pico-8 play session: hold ← + tap ❎

[t = 2 s] hold ← ~2s, tap ❎ ~4×
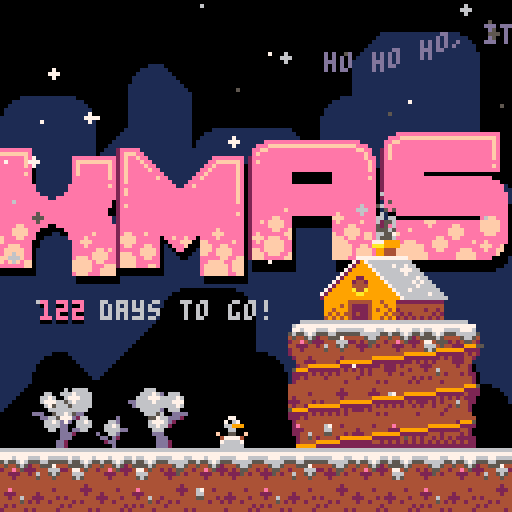
[t = 4 s] hold ← ~4s, tap ❎ ~7×
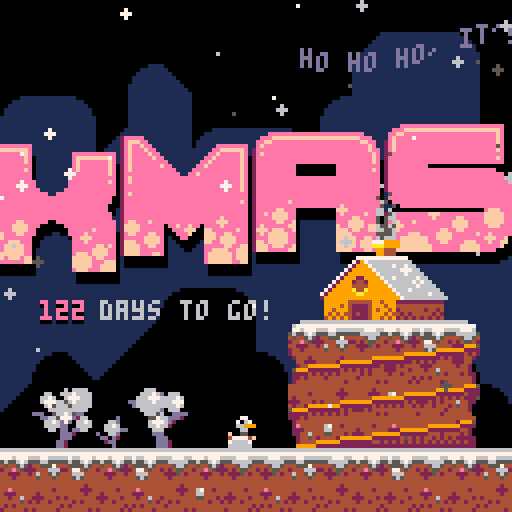
[t = 6 s] hold ← ~6s, tap ❎ ~10×
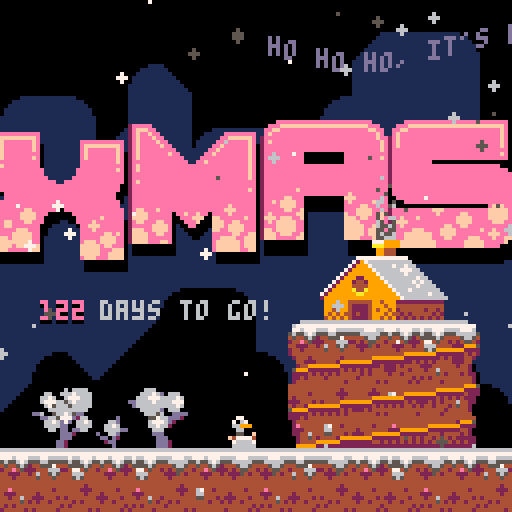
[t = 8 s] hold ← ~8s, tap ❎ ~14×
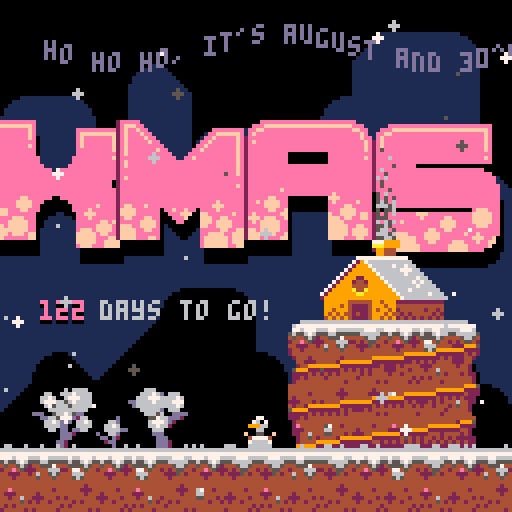

pico-8 cartridge
version 36
__lua__
-- xmas is coming
-- by peippo

function _init()
    flakes = {}
    ground_flakes = {}
    smokes = {}
    snowman = make_snowman()
    flake_colors = {5, 6, 7}
    wind_speeds = {-0.4, -0.2, 0, 0.2, 0.4}
    wind = rnd(wind_speeds)
    days_to_go = calculate_days()
    scroller = init_scroller("ho ho ho, it's august and 30^c outside so naturally the first idea for a pico-8 introductory project was to do a christmas countdown! pico-8 is a fantasy video game console that mimics the limited capabilities of 8-bit systems of the 1980s, we have a resolution of 128x128 pixels with 16 colors and four channels for chiptune sounds - seems really fun to play around with, try it out!")
end
   
function _draw()
    cls(0)
    
    --background
    map(16,0,0,0,16,16)

    --middleground
    pal(13, 0)
    map(32,0,0,0,16,16)
    pal()

    draw_logo()

    for smoke in all(smokes) do
        smoke:draw()
    end
    
    --foreground
    map(0,0,0,0,16,16)
    --stairs
    sspr(32, 32, 48, 32, 72, 80)
    
    add_flake()
    add_smoke()
    print_days_to_go()
    
    snowman:draw()
    scroller:draw()

    for flake in all(flakes) do
        flake:draw()
    end

    for flake in all(ground_flakes) do
        flake:draw()
    end
end

function _update60()
    randomize_wind()
    snowman:update()

    for flake in all(flakes) do
        flake:update(wind)
    end

    for flake in all(ground_flakes) do
        flake:update()
    end

    for smoke in all(smokes) do
        smoke:update(wind)
    end
end
-->8
-- snow flakes

function add_flake()
    add(flakes, {
        x = random(-128 - 64, 128 + 64),
        y = -5,
        size = rnd(2),
        color = rnd(flake_colors),
        draw = function(self)
            circfill(self.x, self.y, self.size, self.color)
        end,
        update = function(self, wind)
            self.x = self.x + wind + sin(time() * rnd(3))
            self.y += rnd(2)

            if (self.y > 112) then
                add_ground_flake(self.x, self.color)
                del(flakes, self)
            end
        end
    })
end

function add_ground_flake(_x)
    add(ground_flakes, {
        x = _x,
        y = 111,
        timer = t() + 4,
        draw = function(self)
            circfill(self.x, self.y, 0, 6)
        end,
        update = function(self)
            if (self.timer == t()) then
                del(ground_flakes, self)
            end
        end

    })
end

function randomize_wind()
    change_wind = time() % 5 == 0

    if change_wind then
        wind = rnd(wind_speeds)
    end
end
-->8
-- logo

function draw_logo()
    for i = 0, 4 do
        t1 = t() * 30 + i * 4
        
        -- shadow
        x = i * 32 + cos(t1 / 90) * 3
        y = 34 + cos(t1 / 50) * 3 + 3

        pal(2, 0)
        pal(14, 0)
        pal(15, 0)
        sspr(i * 32, 64, 32, 32, x + 1, y)
        pal()

        -- foreground
        y = 34 + cos(t1 / 50) * 4

        sspr(i * 32, 64, 32, 32, x, y)

    end
end
-->8
--date
function calculate_days()
    local year = stat(90)
    local month = stat(91)
    local day = stat(92)
    local xmas_day_number = 359
    local days_in_months = {31, 28, 31, 30, 31, 30, 31, 31, 30, 31, 30, 31}

    -- check if leap year
    if (year % 4 ~= 0) then
        leap = false
    elseif (year % 100 ~= 0) then
        leap = true

    elseif (year % 400 ~= 0) then
        leap = false
    else
        leap = true
    end

    if (leap) then
        xmas_day_number = 360
        days_in_months[2] = 29
    end

    days_passed = 0

    for i = 1, month do
        if i < month then
            days_passed += days_in_months[i]
        end
    end

    days_passed += day

    return xmas_day_number - days_passed
end

function print_days_to_go()
    if days_to_go == 0 then
        cursor(18, 75)
        print("is today!!", 14)
    elseif days_to_go < 0 then
        color(13)
        cursor(6, 74)
        print("is fading away...", 13)
    else
        -- shadow
        cursor(10, 76)
        print(days_to_go, 0)

        -- days number
        cursor(10, 75)
        print(days_to_go, 14)

        -- text
        x = 18

        if days_to_go > 99 then
            x = 25
        elseif days_to_go > 9 then
            x = 22
        end

        cursor(x, 75)
        print(days_to_go == 1 and "day to go!!" or "days to go!", 6)
    end
end
-->8
-- snowman animation

function make_snowman()
    return {
        timing = 0.1,
        sprite = 39,
        walk_start = 39,
        wave_start = 54,
        walk_states = 3,
        wave_states = 4,
        x_min = 45,
        x_max = 65,
        x = 45,
        y = 104,
        dir = "r",
        flipped = false,
        waving = false,
        draw = function(self)
            spr(self.sprite, self.x, self.y, 1, 1, self.flipped)
        end,
        update = function(self)
            if (time() % 5 == 0) then self.waving = true end
            
            -- waving
            if self.waving == true then
                if self.sprite < self.wave_start then self.sprite = self.wave_start end

                self.sprite += self.timing / 1.5

                if self.sprite >= (self.wave_start + self.wave_states) then
                    self.sprite = self.wave_start
                end

                if (time() % 4 == 0) then self.waving = false end
            else
            -- walking
                if (self.dir == "r") then
                    if (self.x < self.x_max) then
                        self.x += self.timing
                    else
                        self.dir = "l"
                        self.flipped = true
                    end
                else
                    if (self.x > self.x_min) then
                        self.x -= self.timing
                    else
                        self.dir = "r"
                        self.flipped = false
                    end
                end

                self.sprite += self.timing / 1.5
                if self.sprite >= (self.walk_start + self.walk_states) then
                    self.sprite = self.walk_start
                end
            end
        end
    }
end
-->8
-- chimney smoke

function add_smoke()
    add(smokes, {
        spread = rnd(2),
        life = rnd(15),
        x = random(94, 98),
        y = 60,
        color = flr(random(5,6)),
        size = 3,
        draw = function(self)
            pset(self.x, self.y, self.color)
        end,
        update = function(self, wind)
            if (time() % 0.25 == 0) then
                self.x += wind
                self.y -= self.spread
                self.life -= 1
            end
            if self.life < 0 then
                del(smokes, self)
            end
        end
    })
end
-->8
-- text scroller
-- based on https://demobasics.pixienop.net/

function init_scroller(_text)
    return {
        text = _text,
        x_add = 0,

        speed = 30,
        draw = function(self)
            local t1 = time()

            last_letter_x = (128 + self.x_add - t1 * self.speed) + (#self.text) * 4

            if last_letter_x < 0 then
                self.x_add += 128
                self.x_add += (#self.text) * 4
            end

            for i = 1, #self.text, 1 do
                letter = sub(self.text, i, i)
                letter_t = t1 - (0.1 * i)
                base_x = 128 + self.x_add - t1 * self.speed

                print(letter, base_x + i * 4, 10 + sin(letter_t * 0.5) * 3.9, 13)
            end
        end
    }
end
-->8
-- utility functions

function random(a, b)
    if (a > b) a, b = b, a
    return a + flr(rnd(b - a + 1))
end
__gfx__
00000000000000006666666666666666666666666666666600000000000000000000000000000000000001111110000000000000000000000000000000000000
00000000000000007777777777777777777777777777777700006660000000000000000060666600000111111111100000000000000000000000000000000000
00000000000000007776777667667776666777666677666600066676d06660000006600666766660001111111111110000000000000000000000000000000000
00000000000000005655676556556765556666655566555500666777666676000066760067776660011111111111111000000000000000000000000000000000
000000000000000045445652455556544445665444555744dd666676666777000067776656766660011111111111111000000000000000000000000000000000
0000000000000000244e45222477454424245544244466620d666666666676000006756665666660111111111111111100000000000000000000000000000000
00000000000000004422244244666444422254244644565400066666d06660000000666666666600111111111111111100000000000000000000000000000000
00000000000000004442444444565444442444444544454400006665600dddd0ddd00566765dd000111111111111111100000000000000000000000000000000
0000000000000000444444444444444444444444444444440000055766ddd20000dd665777d26600111111110000000110000000000000000000000000000000
0000000000000000444444444444444444444244444444440000067776d200000006676d7d066760111111110000001111000000000000000000000000000000
000000000000000044444244467442444444222444e4444400000667662000000006666dd0066660111111110000011111100000000000000000000000000000
00000000000000004244444446644444444442444222444400000066600000000000660dd0dd6600111111110000111111110000000000000000000000000000
000000000000000022244424455444242444444444244644000000ddd00000000000000ddd200000111111110001111111111000000000000000000000000000
0000000000000000424424444444244244242444444445420000000ddd0000000000000ddd000000111111110011111111111100000000000000000000000000
0000000000000000444444424444444442444444424244440000000ddd200000000000dd20000000111111110111111111111110000000000000000000000000
0000000000000000244444242444444444444424244444240000000ddd200000000000dd20000000111111111111111111111111000000000000000000000000
00000000000000000006666666666000244444444444444000000d0000077000000077000077000000000dddddd0000000000000000000000000000000000000
00000000000000000677777777777770024442444424442000066d00007067000007067007067000000dddddddddd00000000000000000000000000000000000
0000000000000000077677766667776000442224422244000066760000669990000669990669990000dddddddddddd0000000000000000000000000000000000
000000000000000056556765556666650024424444244200006666dd0006600000006600006600000dddddddddddddd000000000000000000000000000000000
000000000000000045445652444566540024444444444200d0066d00f005500f0f005500005500f00dddddddddddddd000000000000000000000000000000000
0000000000000000244e45222424554202242444444242200dd0d200047777400477774ff4777740dddddddddddddddd00000000000000000000000000000000
000000000000000044222442422254240244444444444420002dd000076666700766667007666670dddddddddddddddd00000000000000000000000000000000
0000000000000000244244444424444202444444444444200000d000066666600666666006666660dddddddddddddddd00000000000000000000000000000000
00000000000000000000000000000000024444444444442000777000007770000077700000777000dddddddd0000000dd0000000000000000000000000000000
00000000000000000000000000000000024444444444442007060700070607000706070007060700dddddddd000000dddd000000000000000000000000000000
0000000000000000000000000000000002e4444444444e2006696600066966000669660006696600dddddddd00000dddddd00000000000000000000000000000
00000000000000000000000000000000022244444444222000696000006960000069600000696000dddddddd0000dddddddd0000000000000000000000000000
000000000000000000000000000000000224464444644220000950f00009500f000950000009500fdddddddd000dddddddddd000000000000000000000000000
000000000000000000000000000000000024454224544200f4777740f4777740f477774ff4777740dddddddd00dddddddddddd00000000000000000000000000
00000000000000000000000000000000002444444444420007666670076666700766667007666670dddddddd0dddddddddddddd0000000000000000000000000
00000000000000000000000000000000004444444444440006666660066666600666666006666660dddddddddddddddddddddddd000000000000000000000000
00000000000000000000000000000000000000000000000000000000000000000000000000000000000000000000000000000000000000000000000000000000
00000000000000000000000000000000000000000000000000000000000000000000000000000000000000000000000000000000000000000000000000000000
00000000000000000000000000000000000000000000000000000000000000000000000000000000000000000000000000000000000000000000000000000000
00000000000000000000000000000000000000000000000000000000000000000000000000000000000000000000000000000000000000000000000000000000
00000000000000000000000000000000000000000000000000000000000000000000000000000000000000000000000000000000000000000000000000000000
00000000000000000000000000000000000000000000000000000000000000000000000000000000000000000000000000000000000000000000000000000000
00000000000000000000000000000000000000000000000000000000000000000000000000009995000000000000000000000000000000000000000000000000
00000000000000000000000000000000000000000000000000000000000000000000099999992222000000000000000000000000000000000000000000000000
00000000000000000000000000000000000000000000000000000000000009999999922222220202000000000000000000000000000000000000000000000000
00000000000000000000000000000000000000000000000000000999999992222222220202020000000000000000000000000000000000000000000000000000
00000000000000000000000000000000000000000000099999999222222220202020200000000000000000000000000000000000000000000000000000000000
00000000000000000000000000000000000009999999922222222020202020000000000000000000000000000000000000000000000000000000000000000000
00000000000007779999000000000000059992222222202020202000000000000000000000000000000000000000000000000000000000000000000000000000
0000000000000aaa9999000000000000022220202020200000000000000000000000000000000000000000000000000000000000000000000000000000000000
00000000000000994440000000000000002020000000000000000000000000000000000000000000000000000000000000000000000000000000000000000000
00000000000000994440000000000000000000000000000000000000000000000000000000000000000000000000000000000000000000000000000000000000
00000000077777777777770000000000000000000000000000000000000000000000000000009995000000000000000000000000000000000000000000000000
00000000729766666666666000000000000000000000000000000000000000000000099999992222000000000000000000000000000000000000000000000000
00000007299976666676676600000000000000000000000000000000000009999999922222220202000000000000000000000000000000000000000000000000
00000072999997666666777660000000000000000000000000000999999992222222202020200000000000000000000000000000000000000000000000000000
00000729999999766666676666000000000000000000099999999222222220202020200000000000000000000000000000000000000000000000000000000000
00007299922999976666666676600000000009999999922222222020202020000000000000000000000000000000000000000000000000000000000000000000
00072999244299997666666767660000599992222222202020202000000000000000000000000000000000000000000000000000000000000000000000000000
00729999444499999766666676666000222220202020200000000000000000000000000000000000000000000000000000000000000000000000000000000000
07299999a44a99999976667666666600202020000000000000000000000000000000000000000000000000000000000000000000000000000000000000000000
729999999aa999999997666666676660000000000000000000000000000000000000000000099950000000000000000000000000000000000000000000000000
29999999999999999999766666666666000000000000000000000000000000000009999999922220000000000000000000000000000000000000000000000000
09999994444449949992222222222220000000000000000000000000000099999992222222200000000000000000000000000000000000000000000000000000
09999494222249994994444444444440000000000000000000000999999922222220000000020200000000000000000000000000000000000000000000000000
09949994222249499492444444244240000000000000099999999222222200000000202020202000000000000000000000000000000000000000000000000000
09494944242249994944242444442420000000099999922222222000000002020202020202020200000000000000000000000000000000000000000000000000
04949494222249949492424242424240009999922222222222222222222222222222222222222200000000000000000000000000000000000000000000000000
eeeeeeeeeee0000000000000000000002eeeee000000000000000000000000000000eeeeeeeeeeeeeeeeeeeeeeee00000000eeeeeeeeeeeeeeeeeeeeeeeeee00
efffffffffe0000000000000000000002efffee000000000000000000000000000eeeffffffffffffffffffffffeee0000eeeffffffffffffffffffffffffe00
efeeeeeeefe0000000000eeeeeeeeeee2efeefee0000000000000000eeeeeeee0eeffeeeeeeeeeeeeeeeeeeeeeeffee00eeffeeeeeeeeeeeeeeeeeeeeeeefe00
efeeeeeeefe0000000000efffffffffe2efeeefee00000000000000eeffffffe0efeeeeeeeeeeeeeeeeeeeeeeeeeefe00efeeeeeeeeeeeeeeeeeeeeeeeeefe00
efeeeeeeefe0000000000efeeeeeeefe2efeeeefee000000000000eefeeeeefe2eeeeeeeeeeeeeeeeeeeeeeeeeeeefee2efeeeeeeeeeeeeeeeeeeeeeeeeefe00
efeeeeeeeee0000000000efeeeeeeefe2efeeeeefee0000000000eefeeeeeefe2efeeeeeeeeeeeeeeeeeeeeeeeeeeefe2efeeeeeeeeeeeeeeeeeeeeeeeeefe00
efeeeeeeefe0000000000efeeeeeeefe2efeeeeeeeee00000000eefeeeeeeefe2eeeeeeeeeeeeeeeeeeeeeeeeeeeeefe2efeeeeeeeeeeeeeeeeeeeeeeeeefe00
eeeeeeeeeee0000000000eeeeeeeeefe2efeeeeeeefee000000eefeeeeeeeefe2eeeeeeeeeeeeeeeeeeeeeeeeeeeeefe2eeeeeeeeeeeeeeeeeeeeeeeeeeeee00
efeeeeeeeee0000000000eeeeeeeeeee2efeeeeeeeeeee0000eeeeeeeeeeeefe2eeeeeeeeee0000000000eeeeeeeeeee2eeeeeeeeeeeeeeeeeeeeeeeeeeefe00
eeeeeeeeeeee00000000eeeeeeeeeefe2eeeeeeeeeeeeee00eefeeeeeeeeeefe2eeeeeeeeee0000000000eeeeeeeeefe2eeeeeeeeeeeeeeeeeeeeeeeeeeeee00
eeeeeeeeeeee00000000eeeeeeeeeeee2efeeeeeeeeeeeeeeeeeeeeeeeeeeefe2eeeeeeeeee0000000000eeeeeeeeeee2eeeeeeeeee000000000000000000000
eeeeeeeeeeeee000000eeeeeeeeeeeee2efeeeeeeeeeeeeeeeeeeeeeeeeeeefe2eeeeeeeeeeeeeeeeeeeeeeeeeeeeeee2eeeeeeeeeeeeeeeeeeeeeeeeeee0000
eeeeeeeeeeeeeee00eeeeeeeeeeeeeee2eeeeeeeeeeeeeeeeeeeeeeeeeeeeefe2eeeeeeeeeeeeeeeeeeeeeeeeeeeeeee2eeeeeeeeeeeeeeeeeeeeeeeeeeeee00
0eeeeeeeeeeeeeeeeeeeeeeeeeeeeee02eeeeeeeeeeeeeeeeeeeeeeeeeeeeefe2eeeeeeeeeeeeeeeeeeeeeeeeeeeeeee2eeeeeeeeeeeeeeeeeeeeeeeeeeeeee0
0eeeeeeeeeeeeeeeeeeeeeeeeeeeeee02efeeeeeeeeeeeeeeeeeeeeeeeeeeeee2eeeeeeeeeeeeeeeeeeeeeeeeeeeeeee2eeeeeeeeeeeeeeeeeeeeeeeeeeeeee0
00eeeeeeeeeeeeeeeeeeeeeeeeeeee002eeeeeeeeeeeeeeeeeeeeeeeeeeeeeee2eeeeeeeeeeeeeeeeeeeeeeeeeeeeeee2eeeeeeeeeeeeeeeeeeeeeeeeeeeeeee
00eeeeeeeeeeeeeeeeeeeeeeeeeeee002eeeeeeeeeeeeeeeeeeeeeeeeeeeeefe2eeeeeeeeeeeeeeeeeeeeeeeeeeeeeee2eeeeeeeeeeeeeeeeeeeeeeeeeeeeeee
0eeeeeeeeeeeeeeeeeeeeeeeeeeeeee02eeeeeeeeeeeeeeeeeeeeeeeeeeeeeee2eeeeeeeefeeeeeeeeeeeeeeeeeeeeee0eeeeeeeeeeeeeeeeeeeeeeeeeeeeeee
0eeeeeeeeeeeeeeeeeeeeeeeeeeeeee02eeeeeeeeeeeeeeeeeeeeeeeeeeeeeee2eeeeeeeeeeeeeeeeeeeeefeeeeeeeee0eeeeeeeeeeeeeeeeeeeeeeeeeeeeeee
eeeeeeeffeeeeee00eeeeeeeeeeeeeee2eeeeeeeeeeeeeeeeeeeeeeeeeeeeeee2eeeeeffeee0000000000fffeeeeeeee00eeeeeeeeeeeeeeeeeeeeeeeeeeeeee
eeeeeeffffeee000000eeeeeeeeeeeee2eeeeeeeeeeeeeeeeeeeeeeeefeeeeee2eefeffffee0000000000efeeeeefeee0000eeeeeeeeeeeeeeeeeeeeeeeeeeee
eeeeeeffffee00000000eeeeeefeeeee2effeeefeeeeeeeeeeeeeeeefffeeeee2eeeeffffee0000000000eeeeffeeeee0000000000000000000000000efffeee
eeffeeeffeee00000000eeeefeeeeeee2ffffeeeeee0eefeefee0eeeefeeeeee2eeeeeffeef0000000000eeeffffeeee2eeeeeeeeeefffeeeeeeeeeeefffffee
eeffeeeeeee0000000000eefffeeeeee2ffffeeeeee00eeefff00ffeeeeeefee2efeeeeeeff0000000000feeffffeffe2eeeeeeeeeeefeeeeeffeeeeefffffee
eeeeefffeee0000000000eeefeeeeeee2effeeeffee000eeef000fffeeffeeee2fffefffeef0000000000fffeffeeffe2eefeeefeeeeeeeeeffffeeeefffffee
eeeefffffee0000000000eeeeeeffefe2eeeeeffffe0000ee0000fffeffffeee2efefffffee0000000000ffffeeeeeee2efffeeeeeeeeeeeeffffeeeeefffeee
effefffffee0000000000eeeeeffffee2fffeeffffe0000000000ffeeffffeee2eeefffffee0000000000fffffeeffee2eefeeeeeeeeeeffeeffeeeeeeeeeeee
fffffffffee0000000000efffeffffee2ffffeeffee0000000000eeeeeffeeff2ffefffffee0000000000fffffeffffe2eeeeefffeeeeffffeeeeeefeefeeeee
ffffefffeff0000000000fffffeffeee2ffffeeeeee0000000000eeffffeefff2fffefffeef0000000000fffffeffffe2eeefffffffeeffffeeeeeeeefffeef0
effeeeeeeff0000000000fffffeeefff2ffffeeeffe0000000000effffffefff2fffeeeeeff0000000000ffffeeeffee2eeefffffffeeeffeeeefffeeefeeff0
000000000000000000000fffffeeffff000000000000000000000effffffefff000000000000000000000000000000002eefffffffffeeeeeeefffffeeeeef00
000000000000000000000efffeeeffff000000000000000000000effffffeeff000000000000000000000000000000002eefffffffffeeeeeeefffffeeee0000
__map__
0000000000000000000000000000000000000000000000000000000000000000000000000000000000000000000000000000000000000000000000000000000000000000000000000000000000000000000000000000000000000000000000000000000000000000000000000000000000000000000000000000000000000000
0000000000000000000000000000000000000000000000000000001b1a1a0b00000000000000000000000000000000000000000000000000000000000000000000000000000000000000000000000000000000000000000000000000000000000000000000000000000000000000000000000000000000000000000000000000
00000000000000000000000000000000000000000a1c00000000001a1a1a1a00000000000000000000000000000000000000000000000000000000000000000000000000000000000000000000000000000000000000000000000000000000000000000000000000000000000000000000000000000000000000000000000000
000000000000000000000000000000000a1a0b001a1a000000000a1a1a1a1a00000000000000000000000000000000000000000000000000000000000000000000000000000000000000000000000000000000000000000000000000000000000000000000000000000000000000000000000000000000000000000000000000
000000000000000000400000000000001a1a1a1b1a1a0a1a1a1c1a1a1a1a1a00000000000000000000000000000000000000000000000000000000000000000000000000000000000000000000000000000000000000000000000000000000000000000000000000000000000000000000000000000000000000000000000000
000000000000000000000000000000001a1a1a1a1a1a1a1a1a1a1a1a1a1a1a1c000000000000000000000000000000000000000000000000000000000000000000000000000000000000000000000000000000000000000000000000000000000000000000000000000000000000000000000000000000000000000000000000
000000000000000000000000000000001a1a1a1a1a1a1a1a1a1a1a1a1a1a1a1a000000000000000000000000000000000000000000000000000000000000000000000000000000000000000000000000000000000000000000000000000000000000000000000000000000000000000000000000000000000000000000000000
000000000000000000000051520000001a1a1a1a1a1a1a1a1a1a1a1a1a1a1a1a000000000000000000000000000000000000000000000000000000000000000000000000000000000000000000000000000000000000000000000000000000000000000000000000000000000000000000000000000000000000000000000000
000000000000000000006061626300001a1a1a1a1a1a1a1a1a1a1a1a1a1a1a1a000000000000000000000000000000000000000000000000000000000000000000000000000000000000000000000000000000000000000000000000000000000000000000000000000000000000000000000000000000000000000000000000
000000000000000000007071727300001a1a1a1a1a1a1a1a1a1a1a1a1a1a1a1a00000000002a3a2b00000000000000000000000000000000000000000000000000000000000000000000000000000000000000000000000000000000000000000000000000000000000000000000000000000000000000000000000000000000
000000000000000000220504020323001a1a1a1a1a1a1a1a1a1a1a1a1a1a1a1a000000003b3a3a3a00000000000000000000000000000000000000000000000000000000000000000000000000000000000000000000000000000000000000000000000000000000000000000000000000000000000000000000000000000000
000000000000000000241414121525001a1a1a1a1a1a1a1a1a1a1a1a1a1a1a1a002a3c3b3a3a3a3a2b000000002a2b000000000000000000000000000000000000000000000000000000000000000000000000000000000000000000000000000000000000000000000000000000000000000000000000000000000000000000
000809000607000000121414131235001a1a1a1a1a1a1a1a1a1a1a1a1a1a1a1a3b3a3a3a3a3a3a3a3a000000003a3a2b0000000000000000000000000000000000000000000000000000000000000000000000000000000000000000000000000000000000000000000000000000000000000000000000000000000000000000
001819261617010000341312151225001a1a1a1a1a1a1a1a1a1a1a1a1a1a1a1a3a3a3a3a3a3a3a3a3a3c0000003a3a3a0000000000000000000000000000000000000000000000000000000000000000000000000000000000000000000000000000000000000000000000000000000000000000000000000000000000000000
020503020304020404050402030402051a1a1a1a1a1a1a1a1a1a1a1a1a1a1a1a3a3a3a3a3a3a3a3a3a3a0000003a3a3a0000000000000000000000000000000000000000000000000000000000000000000000000000000000000000000000000000000000000000000000000000000000000000000000000000000000000000
151214121514131215121412121512141a1a1a1a1a1a1a1a1a1a1a1a1a1a1a1a3a3a3a3a3a3a3a3a3a3a3a3a3a3a3a3a0000000000000000000000000000000000000000000000000000000000000000000000000000000000000000000000000000000000000000000000000000000000000000000000000000000000000000
